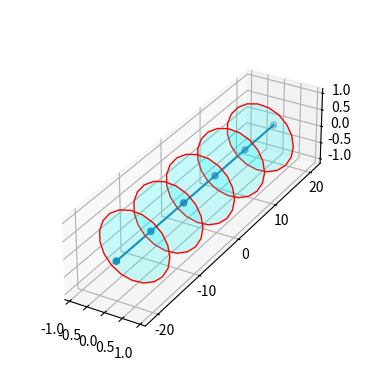

Reproduce this figure in Python.
import numpy as np



def rotation_matrix_from_axis_angle(axis, angle):
    c = np.cos(angle)
    s = np.sin(angle)
    t = 1 - c
    x, y, z = axis
    rotation_matrix = np.array([[t*x*x + c, t*x*y - z*s, t*x*z + y*s],
                                [t*x*y + z*s, t*y*y + c, t*y*z - x*s],
                                [t*x*z - y*s, t*y*z + x*s, t*z*z + c]])
    return rotation_matrix


def plot_box(mesh, width, height):

    n = len(mesh)

    v1 = np.array([-width / 2, height / 2, np.zeros((n - 1))])
    v2 = np.array([width / 2, height / 2, np.zeros((n - 1))])
    v3 = np.array([width / 2, -height / 2, np.zeros((n - 1))])
    v4 = np.array([-width / 2, -height / 2, np.zeros((n - 1))])

    current_normal = np.array([0, 0, 1])

    vertices = []
    for i in range(n - 1):

        target_normal = (mesh[i+1, :] - mesh[i, :]) / np.linalg.norm(mesh[i+1, :] - mesh[i, :])

        rotation_axis = np.cross(current_normal, target_normal)
        rotation_axis /= np.linalg.norm(rotation_axis)
        dot_product = np.dot(current_normal, target_normal)
        rotation_angle = np.arccos(dot_product)
        rotation_matrix = rotation_matrix_from_axis_angle(rotation_axis, rotation_angle)

        offset = mesh[i, :] + (mesh[i + 1, :] - mesh[i, :]) / 2

        nv1 = np.dot(rotation_matrix, v1[:, i]) + offset # v1
        nv2 = np.dot(rotation_matrix, v2[:, i]) + offset # v2
        nv3 = np.dot(rotation_matrix, v3[:, i]) + offset # v3
        nv4 = np.dot(rotation_matrix, v4[:, i]) + offset # v4
        # vertices.append((nv1, nv2, nv3, nv4))

        # format required for matplotlib plotting
        x = [nv1[0], nv2[0], nv3[0], nv4[0]]
        y = [nv1[1], nv2[1], nv3[1], nv4[1]]
        z = [nv1[2], nv2[2], nv3[2], nv4[2]]
        verts = [list(zip(x, y, z))]
        vertices.append(verts)

    return vertices





def plot_circle(mesh, radius, num_circle):
    n = len(mesh)

    theta = np.linspace(0, 2 * np.pi, num_circle)
    current_normal = np.array([0, 0, 1]) # assumes the circle starts in the x-y plane

    vertices = []
    for i in range(n - 1):

        target_normal = (mesh[i+1, :] - mesh[i, :]) / np.linalg.norm(mesh[i+1, :] - mesh[i, :])

        rotation_axis = np.cross(current_normal, target_normal)
        rotation_axis /= np.linalg.norm(rotation_axis)
        dot_product = np.dot(current_normal, target_normal)
        rotation_angle = np.arccos(dot_product)
        rotation_matrix = rotation_matrix_from_axis_angle(rotation_axis, rotation_angle)

        offset = mesh[i, :] + (mesh[i + 1, :] - mesh[i, :]) / 2

        x, y, z = [], [], []
        for j in range(num_circle):
            coord = np.array([radius[i] * np.cos(theta[j]), radius[i] * np.sin(theta[j]), 0])
            new_coord = np.dot(rotation_matrix, coord) + offset
            x.append(new_coord[0])
            y.append(new_coord[1])
            z.append(new_coord[2])


        verts = [list(zip(x, y, z))]
        vertices.append(verts)

    return vertices







if __name__ == '__main__':
    from mpl_toolkits.mplot3d.art3d import Poly3DCollection, Line3DCollection
    import matplotlib.pyplot as plt


    num_nodes = 6
    wing_mesh = np.zeros((num_nodes, 3))
    wing_mesh[:, 1] = np.linspace(-20, 20, num_nodes)
    wing_width = np.ones(num_nodes-1)*1
    wing_height = np.ones(num_nodes-1)*0.5
    wing_radius = np.ones(num_nodes-1)*1

    # vertices = plot_box(wing_mesh, wing_width, wing_height)
    vertices = plot_circle(wing_mesh, wing_radius, num_circle=20)


    fig = plt.figure()
    ax = fig.add_subplot(projection='3d')
    # ax.view_init(elev=35, azim=-10)
    ax.set_box_aspect((1, 4, 1))

    for i in range(num_nodes-1):
        ax.add_collection3d(Poly3DCollection(vertices[i], facecolors='cyan', linewidths=1, edgecolors='r', alpha=.20))

    ax.plot(wing_mesh[:, 0], wing_mesh[:, 1], wing_mesh[:, 2])
    ax.scatter(wing_mesh[:, 0], wing_mesh[:, 1], wing_mesh[:, 2])
    plt.show()